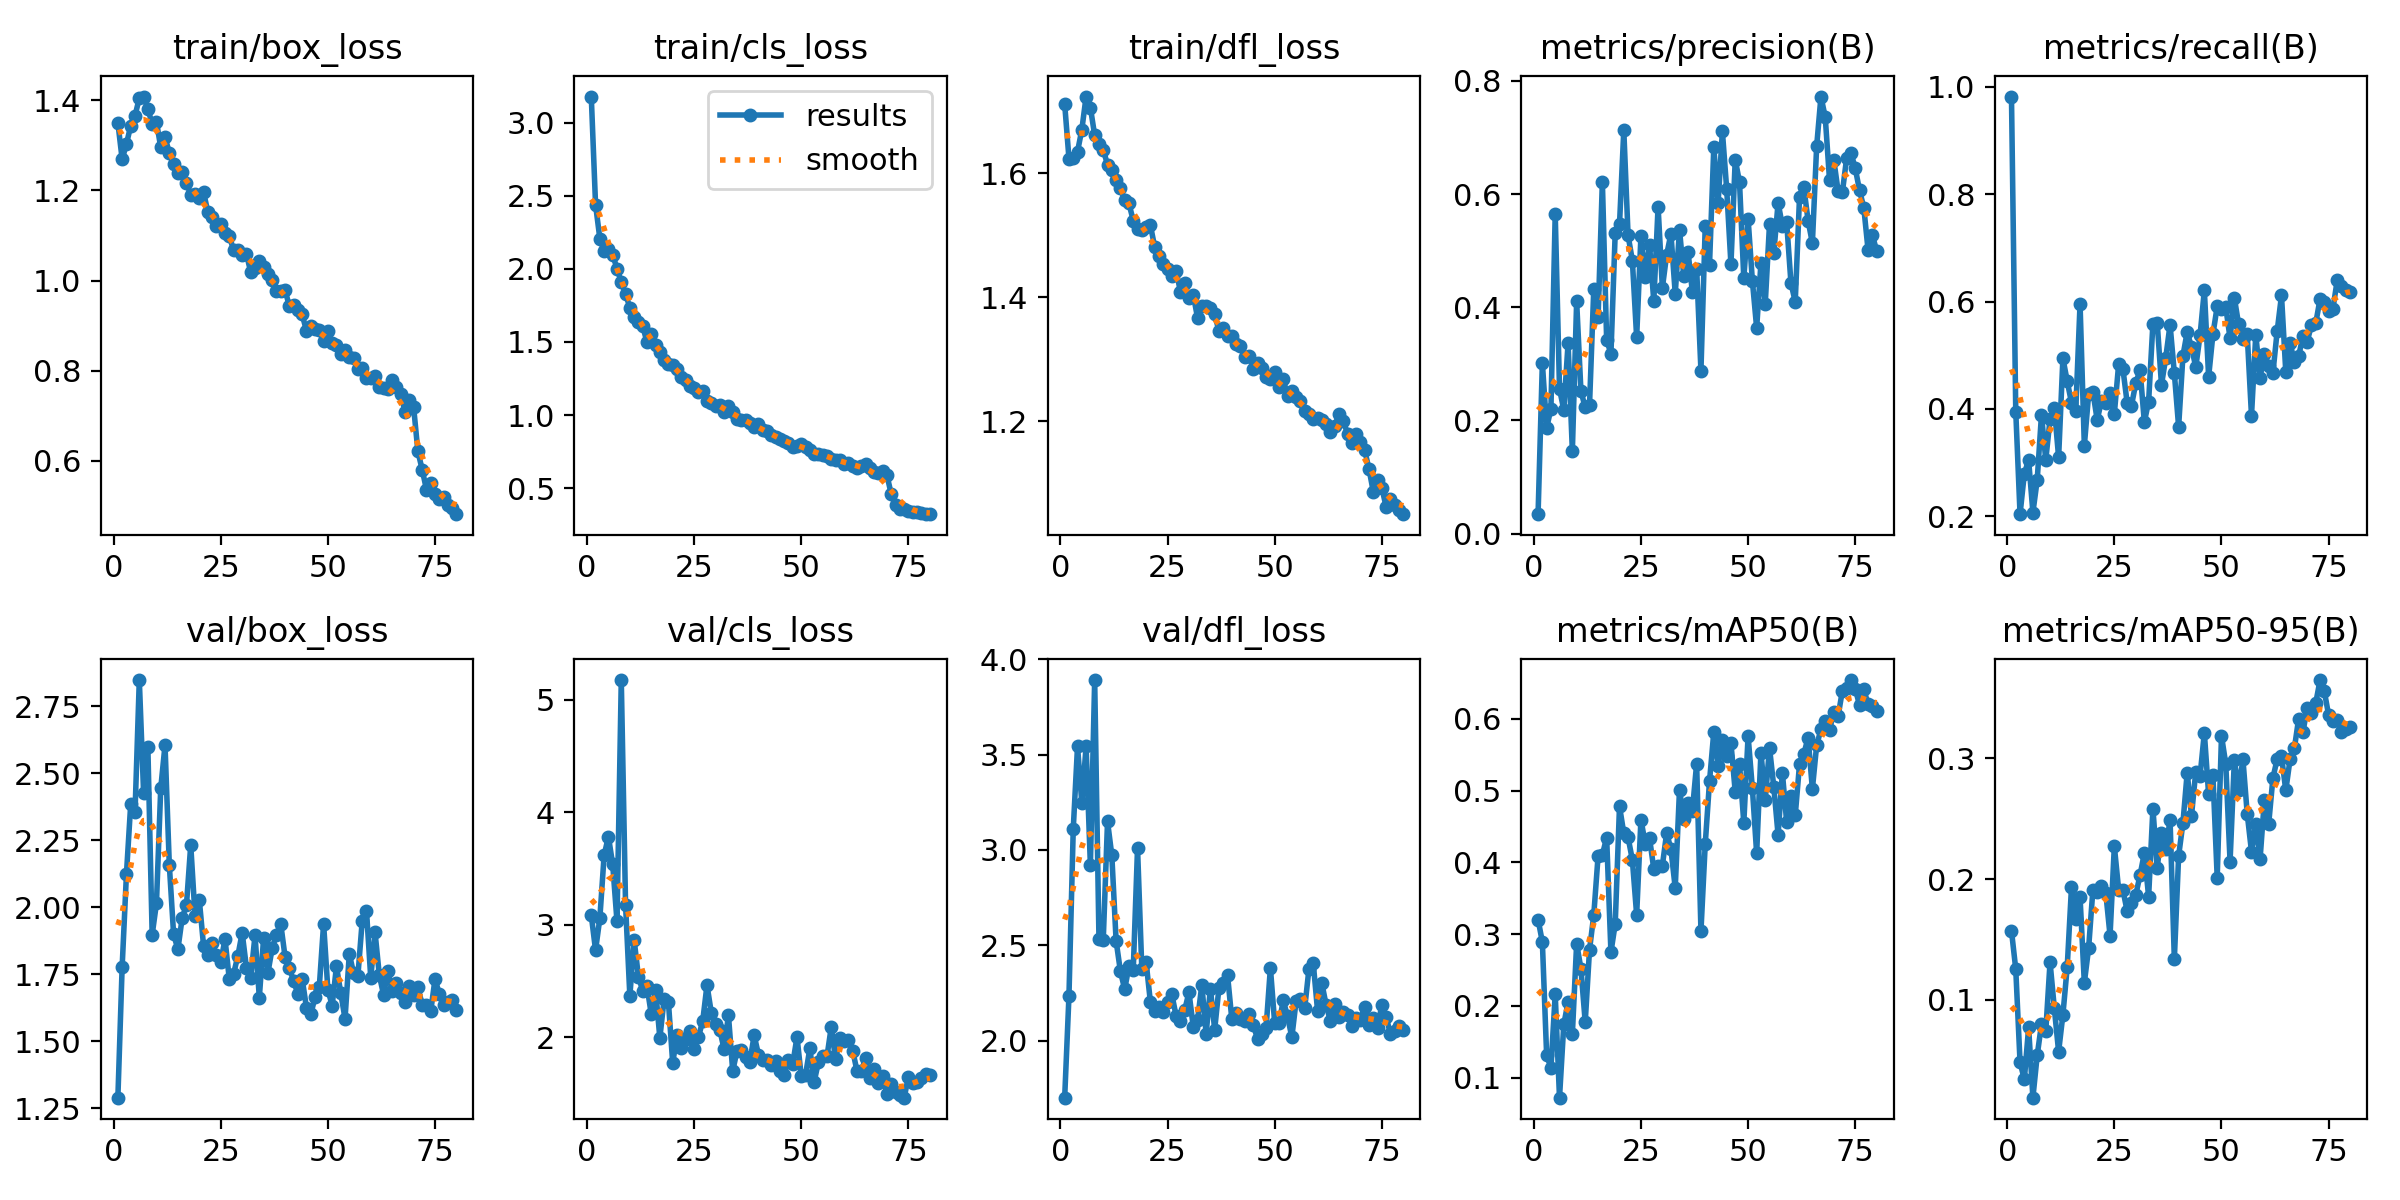

Data behind this chart, as committed beside it:
epoch, time, train/box_loss, train/cls_loss, train/dfl_loss, metrics/precision(B), metrics/recall(B), metrics/mAP50(B), metrics/mAP50-95(B), val/box_loss, val/cls_loss, val/dfl_loss, lr/pg0, lr/pg1, lr/pg2
1, 34.38, 1.35, 3.178, 1.712, 0.03452, 0.9816, 0.3203, 0.1574, 1.289, 3.084, 1.701, 0.000225, 0.000225, 0.000225
2, 59.19, 1.269, 2.438, 1.624, 0.3015, 0.3951, 0.2889, 0.1255, 1.779, 2.774, 2.235, 0.0004568, 0.0004568, 0.0004568
3, 84.23, 1.303, 2.206, 1.624, 0.1871, 0.2042, 0.1307, 0.0485, 2.124, 3.059, 3.11, 0.0006827, 0.0006827, 0.0006827
4, 108.9, 1.343, 2.12, 1.635, 0.2204, 0.2797, 0.1137, 0.03423, 2.387, 3.618, 3.544, 0.0009027, 0.0009027, 0.0009027
5, 136.4, 1.365, 2.133, 1.67, 0.5653, 0.305, 0.2159, 0.07723, 2.354, 3.785, 3.246, 0.001117, 0.001117, 0.001117
6, 160.4, 1.405, 2.097, 1.724, 0.2561, 0.2073, 0.07189, 0.01912, 2.849, 3.537, 3.545, 0.001173, 0.001173, 0.001173
7, 187.3, 1.408, 2, 1.706, 0.2186, 0.2676, 0.174, 0.05405, 2.428, 3.032, 2.92, 0.001157, 0.001157, 0.001157
8, 211, 1.381, 1.911, 1.661, 0.3364, 0.3893, 0.2055, 0.07998, 2.597, 5.176, 3.891, 0.001142, 0.001142, 0.001142
9, 236.5, 1.347, 1.827, 1.647, 0.1462, 0.3053, 0.1606, 0.07417, 1.897, 3.176, 2.535, 0.001126, 0.001126, 0.001126
10, 263.3, 1.352, 1.735, 1.638, 0.4103, 0.381, 0.2869, 0.1314, 2.014, 2.367, 2.528, 0.001111, 0.001111, 0.001111
11, 288.1, 1.295, 1.671, 1.614, 0.2518, 0.4023, 0.2517, 0.09311, 2.444, 2.866, 3.15, 0.001095, 0.001095, 0.001095
12, 313.2, 1.318, 1.639, 1.605, 0.2232, 0.31, 0.1771, 0.0572, 2.606, 2.54, 2.972, 0.00108, 0.00108, 0.00108
13, 339.4, 1.283, 1.609, 1.59, 0.2266, 0.4945, 0.2778, 0.08784, 2.159, 2.414, 2.523, 0.001064, 0.001064, 0.001064
14, 364, 1.258, 1.497, 1.576, 0.4331, 0.4519, 0.327, 0.1271, 1.9, 2.453, 2.365, 0.001049, 0.001049, 0.001049
15, 392.1, 1.239, 1.552, 1.557, 0.382, 0.4119, 0.4087, 0.1932, 1.843, 2.204, 2.27, 0.001033, 0.001033, 0.001033
16, 416.2, 1.24, 1.48, 1.551, 0.6221, 0.3968, 0.4104, 0.1671, 1.96, 2.423, 2.391, 0.001018, 0.001018, 0.001018
17, 443.3, 1.217, 1.428, 1.524, 0.3423, 0.5958, 0.4346, 0.185, 2.008, 1.994, 2.371, 0.001002, 0.001002, 0.001002
18, 468.8, 1.191, 1.379, 1.51, 0.3179, 0.3318, 0.2747, 0.1142, 2.233, 2.341, 3.01, 0.000987, 0.000987, 0.000987
19, 493.2, 1.192, 1.35, 1.509, 0.5319, 0.4275, 0.3143, 0.1429, 1.969, 2.313, 2.377, 0.0009716, 0.0009716, 0.0009716
20, 518.9, 1.183, 1.342, 1.513, 0.5465, 0.4312, 0.4783, 0.1914, 2.027, 1.771, 2.412, 0.0009561, 0.0009561, 0.0009561
21, 545.3, 1.196, 1.315, 1.516, 0.7128, 0.3798, 0.4405, 0.1894, 1.855, 2.018, 2.203, 0.0009406, 0.0009406, 0.0009406
22, 569.2, 1.151, 1.263, 1.481, 0.527, 0.4149, 0.4348, 0.1944, 1.821, 1.906, 2.156, 0.0009252, 0.0009252, 0.0009252
23, 596.8, 1.14, 1.24, 1.467, 0.4824, 0.4108, 0.4034, 0.1888, 1.866, 1.989, 2.174, 0.0009097, 0.0009097, 0.0009097
24, 621.2, 1.122, 1.196, 1.453, 0.3468, 0.4307, 0.3269, 0.1533, 1.821, 2.059, 2.152, 0.0008942, 0.0008942, 0.0008942
25, 647.1, 1.126, 1.186, 1.445, 0.5262, 0.3912, 0.4597, 0.2273, 1.796, 1.9, 2.201, 0.0008787, 0.0008787, 0.0008787
26, 674.6, 1.106, 1.155, 1.435, 0.454, 0.483, 0.4263, 0.1915, 1.881, 2.002, 2.243, 0.0008633, 0.0008633, 0.0008633
27, 698, 1.099, 1.163, 1.443, 0.5105, 0.4746, 0.4342, 0.191, 1.731, 2.144, 2.13, 0.0008478, 0.0008478, 0.0008478
28, 724.6, 1.068, 1.095, 1.409, 0.4107, 0.4108, 0.3907, 0.1734, 1.751, 2.464, 2.102, 0.0008323, 0.0008323, 0.0008323
29, 749.6, 1.067, 1.08, 1.423, 0.5779, 0.4065, 0.3953, 0.1799, 1.819, 2.22, 2.16, 0.0008169, 0.0008169, 0.0008169
30, 773.9, 1.057, 1.064, 1.398, 0.4343, 0.448, 0.3956, 0.187, 1.905, 2.115, 2.254, 0.0008014, 0.0008014, 0.0008014
31, 800.6, 1.059, 1.069, 1.404, 0.4926, 0.4727, 0.441, 0.2034, 1.774, 2.063, 2.072, 0.0007859, 0.0007859, 0.0007859
32, 825.5, 1.018, 1.02, 1.367, 0.5299, 0.3757, 0.4183, 0.2216, 1.737, 1.892, 2.107, 0.0007705, 0.0007705, 0.0007705
33, 852.4, 1.028, 1.061, 1.386, 0.4241, 0.4138, 0.3644, 0.1856, 1.896, 2.198, 2.293, 0.000755, 0.000755, 0.000755
34, 878.2, 1.044, 1.017, 1.386, 0.5371, 0.5589, 0.5014, 0.2586, 1.663, 1.7, 2.038, 0.0007395, 0.0007395, 0.0007395
35, 903, 1.031, 0.9703, 1.383, 0.4547, 0.5607, 0.4607, 0.2096, 1.885, 1.878, 2.272, 0.0007241, 0.0007241, 0.0007241
36, 931.5, 1.014, 0.9671, 1.372, 0.4973, 0.4449, 0.4828, 0.2387, 1.755, 1.884, 2.059, 0.0007086, 0.0007086, 0.0007086
37, 956.4, 1.001, 0.9627, 1.345, 0.4271, 0.4957, 0.4722, 0.2248, 1.847, 1.826, 2.278, 0.0006931, 0.0006931, 0.0006931
38, 985.3, 0.9775, 0.9451, 1.35, 0.4675, 0.557, 0.5377, 0.2492, 1.898, 1.78, 2.302, 0.0006777, 0.0006777, 0.0006777
39, 1010, 0.9775, 0.9207, 1.337, 0.2879, 0.4668, 0.3041, 0.1337, 1.938, 2.018, 2.344, 0.0006622, 0.0006622, 0.0006622
40, 1037, 0.9785, 0.9359, 1.338, 0.5432, 0.3669, 0.4253, 0.2193, 1.816, 1.847, 2.113, 0.0006467, 0.0006467, 0.0006467
41, 1064, 0.9439, 0.8954, 1.324, 0.4754, 0.4988, 0.513, 0.2464, 1.775, 1.796, 2.147, 0.0006312, 0.0006312, 0.0006312
42, 1090, 0.9463, 0.8909, 1.321, 0.6825, 0.5435, 0.5818, 0.2883, 1.725, 1.797, 2.114, 0.0006158, 0.0006158, 0.0006158
43, 1117, 0.9339, 0.8657, 1.304, 0.5838, 0.5152, 0.5346, 0.2526, 1.677, 1.751, 2.104, 0.0006003, 0.0006003, 0.0006003
44, 1142, 0.9248, 0.8513, 1.305, 0.7109, 0.4781, 0.5713, 0.2892, 1.733, 1.787, 2.139, 0.0005848, 0.0005848, 0.0005848
45, 1170, 0.8886, 0.8328, 1.284, 0.6096, 0.5371, 0.5489, 0.2856, 1.626, 1.697, 2.083, 0.0005694, 0.0005694, 0.0005694
46, 1196, 0.8989, 0.8229, 1.293, 0.4758, 0.621, 0.5664, 0.3212, 1.6, 1.662, 2.01, 0.0005539, 0.0005539, 0.0005539
47, 1222, 0.8921, 0.8072, 1.286, 0.6609, 0.4598, 0.4984, 0.2702, 1.664, 1.798, 2.033, 0.0005384, 0.0005384, 0.0005384
48, 1248, 0.8903, 0.7842, 1.272, 0.6209, 0.539, 0.5367, 0.2861, 1.704, 1.763, 2.069, 0.000523, 0.000523, 0.000523
49, 1273, 0.8649, 0.7879, 1.269, 0.4514, 0.5911, 0.455, 0.2014, 1.938, 2.003, 2.382, 0.0005075, 0.0005075, 0.0005075
50, 1300, 0.8877, 0.8011, 1.279, 0.5566, 0.5856, 0.5763, 0.3187, 1.692, 1.652, 2.091, 0.000492, 0.000492, 0.000492
51, 1326, 0.8625, 0.7834, 1.255, 0.4468, 0.5893, 0.5032, 0.2955, 1.633, 1.667, 2.09, 0.0004766, 0.0004766, 0.0004766
52, 1352, 0.857, 0.7624, 1.268, 0.3635, 0.5318, 0.4124, 0.2146, 1.78, 1.902, 2.211, 0.0004611, 0.0004611, 0.0004611
53, 1380, 0.8376, 0.7364, 1.24, 0.4779, 0.6069, 0.5532, 0.2985, 1.68, 1.603, 2.128, 0.0004456, 0.0004456, 0.0004456
54, 1406, 0.8451, 0.7362, 1.249, 0.4058, 0.5574, 0.4872, 0.2736, 1.584, 1.781, 2.018, 0.0004302, 0.0004302, 0.0004302
55, 1435, 0.8305, 0.7274, 1.239, 0.5469, 0.5307, 0.5599, 0.2994, 1.826, 1.836, 2.209, 0.0004147, 0.0004147, 0.0004147
56, 1460, 0.8273, 0.7223, 1.233, 0.4959, 0.5392, 0.505, 0.2543, 1.753, 1.83, 2.221, 0.0003992, 0.0003992, 0.0003992
57, 1488, 0.8029, 0.6987, 1.217, 0.5844, 0.3875, 0.4384, 0.2229, 1.744, 2.094, 2.17, 0.0003837, 0.0003837, 0.0003837
58, 1513, 0.807, 0.6941, 1.211, 0.5443, 0.5381, 0.5252, 0.2454, 1.947, 1.803, 2.378, 0.0003683, 0.0003683, 0.0003683
59, 1539, 0.7837, 0.6943, 1.203, 0.5502, 0.4583, 0.4563, 0.2166, 1.988, 1.995, 2.405, 0.0003528, 0.0003528, 0.0003528
60, 1566, 0.7828, 0.6661, 1.205, 0.4429, 0.5032, 0.493, 0.2653, 1.736, 1.969, 2.158, 0.0003373, 0.0003373, 0.0003373
... 20 more rows
